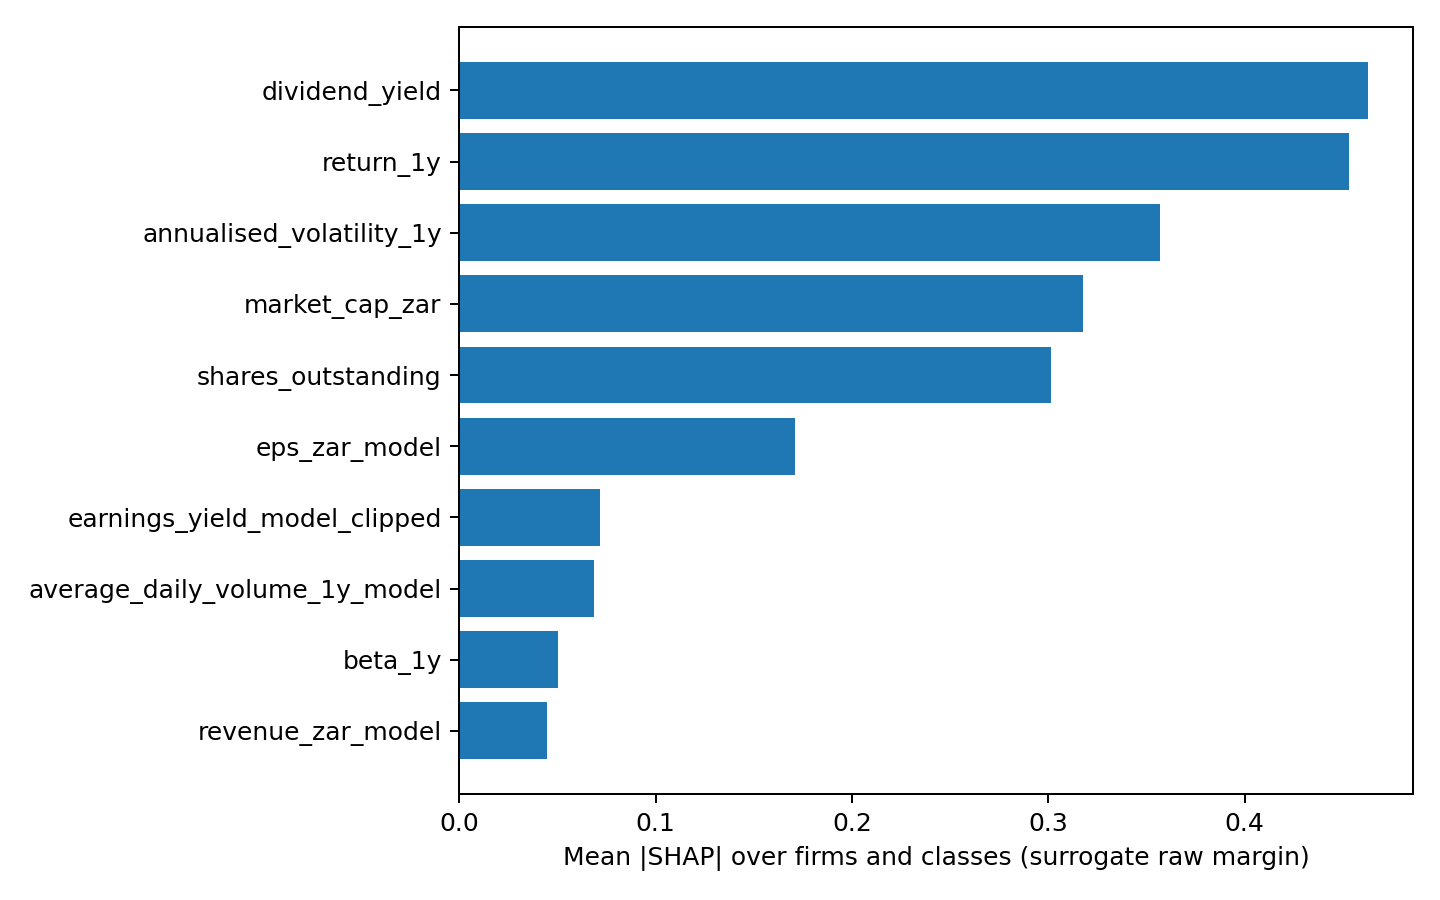

The data file committed next to this chart (first rows):
feature, mean_abs_shap
dividend_yield, 0.4626
return_1y, 0.4531
annualised_volatility_1y, 0.357
market_cap_zar, 0.3177
shares_outstanding, 0.3013
eps_zar_model, 0.1711
earnings_yield_model_clipped, 0.07163
average_daily_volume_1y_model, 0.0688
beta_1y, 0.05024
revenue_zar_model, 0.04467
